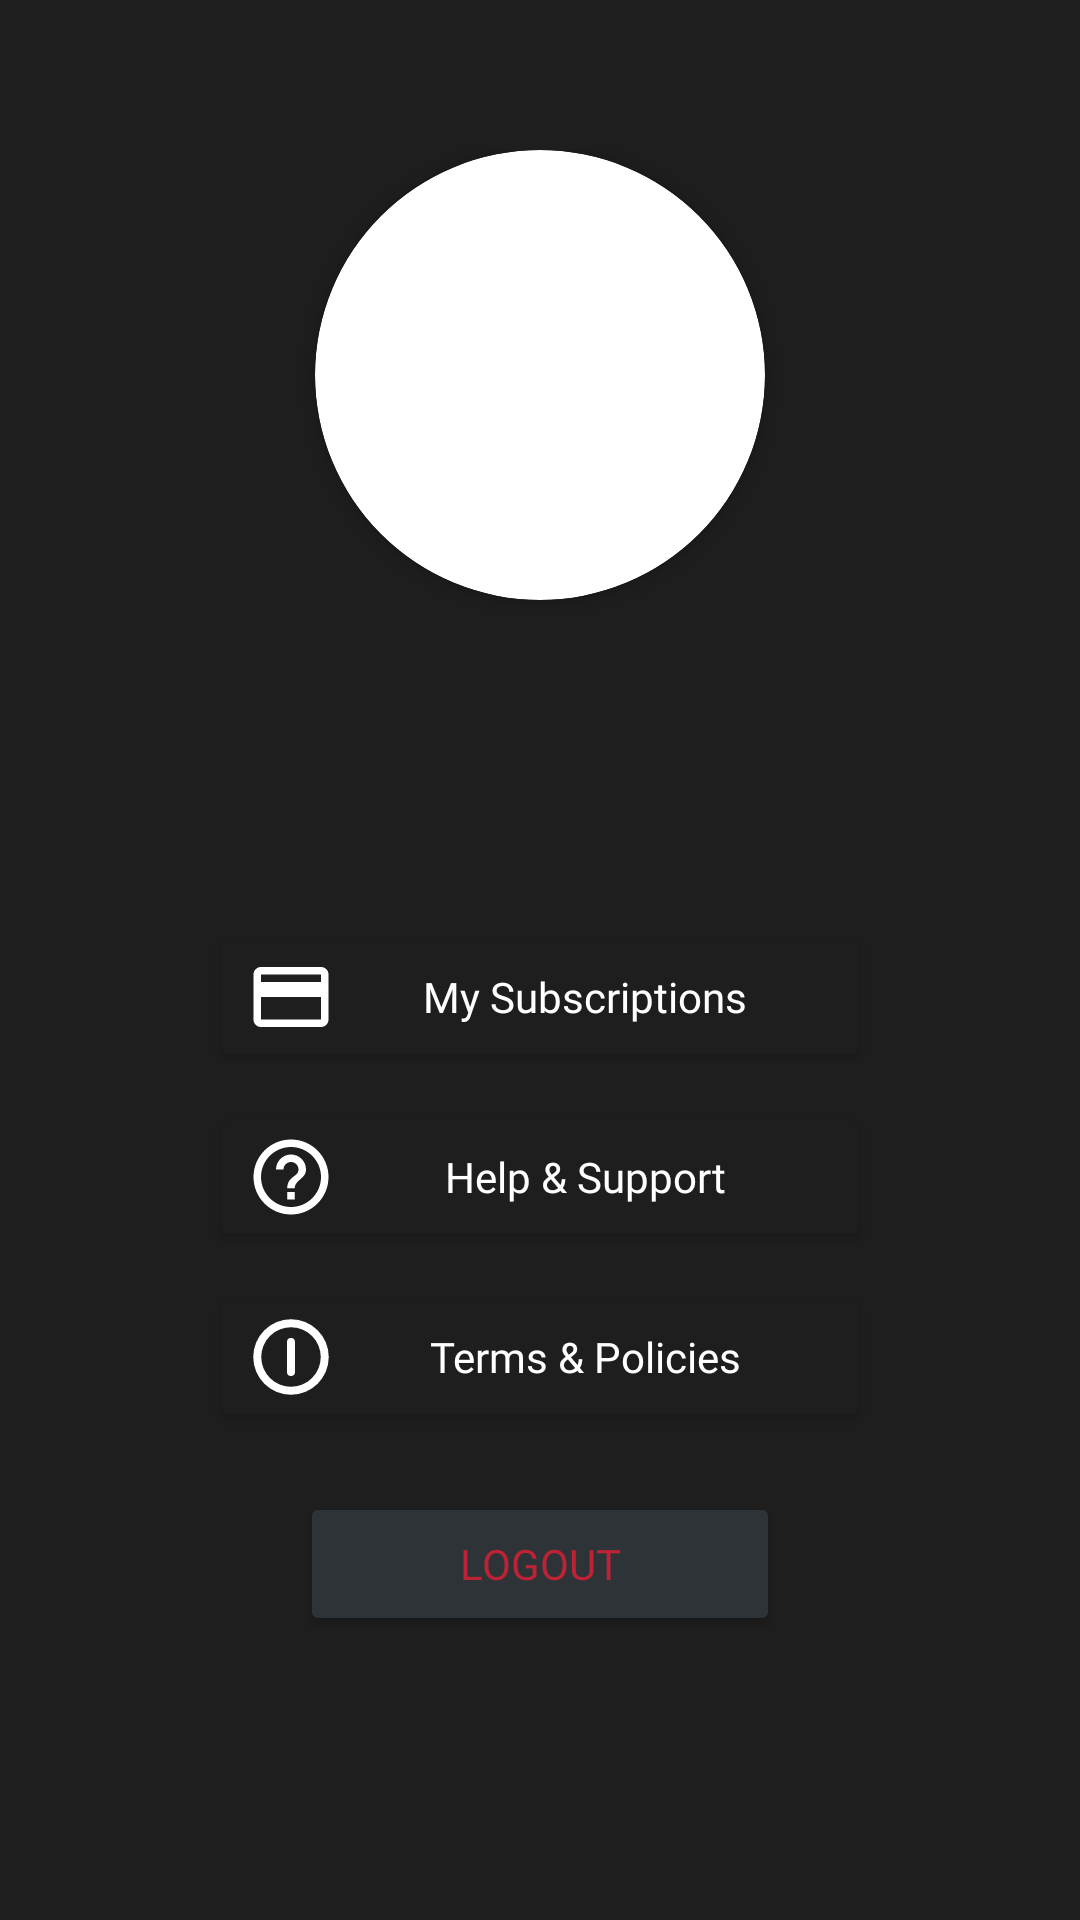

Reconstruct the res/layout file that produces this screen, plus the resources it refers to.
<!-- AndroidManifest.xml: application theme Theme.SmartPark -->
<!-- res/layout/fragment_profile.xml -->
<?xml version="1.0" encoding="utf-8"?>
<FrameLayout xmlns:android="http://schemas.android.com/apk/res/android"
    android:id="@+id/fl_profile"
    xmlns:tools="http://schemas.android.com/tools"
    android:layout_width="match_parent"
    android:layout_height="match_parent"
    android:background="@color/eerie_black"
    xmlns:app="http://schemas.android.com/apk/res-auto"
    tools:context=".ui.main.fragments.ProfileFragment">


    <androidx.constraintlayout.widget.ConstraintLayout
        android:layout_width="match_parent"
        android:layout_height="match_parent"
        android:layout_marginHorizontal="40sp"
        android:layout_marginTop="50sp">

        <androidx.cardview.widget.CardView
            android:id="@+id/cw_image"
            android:layout_width="150dp"
            android:layout_height="150dp"
            android:layout_centerHorizontal="true"
            android:elevation="12dp"
            android:innerRadius="0dp"
            android:shape="ring"
            android:thicknessRatio="1.9"
            app:cardCornerRadius="200dp"
            app:layout_constraintEnd_toEndOf="parent"
            app:layout_constraintStart_toStartOf="parent"
            app:layout_constraintTop_toTopOf="parent">

            <ImageView
                android:id="@+id/imageView1"
                android:layout_width="match_parent"
                android:layout_height="150dp"
                android:layout_alignParentTop="true"
                android:layout_centerHorizontal="true"
                android:scaleType="centerCrop"
                android:src="@drawable/red_car_background" />
        </androidx.cardview.widget.CardView>

        <TextView
            android:id="@+id/tv_name"
            android:layout_width="wrap_content"
            android:layout_height="wrap_content"
            android:layout_marginTop="20sp"
            android:fontFamily="@font/lato"
            android:textAllCaps="false"
            android:textColor="@color/white"
            android:textSize="28sp"
            android:textStyle="bold"
            app:layout_constraintEnd_toEndOf="parent"
            app:layout_constraintStart_toStartOf="parent"
            app:layout_constraintTop_toBottomOf="@id/cw_image" />

        <androidx.appcompat.widget.AppCompatButton
            android:id="@+id/btn_subscriptions"
            android:layout_width="match_parent"
            android:layout_height="wrap_content"
            android:layout_marginHorizontal="30sp"
            android:layout_marginTop="50sp"
            android:backgroundTint="@color/eerie_black"
            android:drawableStart="@drawable/material_symbols_privacy_tip_outline"
            android:drawableTint="@color/white"
            android:fontFamily="@font/lato"
            android:text="My Subscriptions"
            android:textAllCaps="false"
            android:textColor="@color/white"
            app:layout_constraintStart_toStartOf="parent"
            app:layout_constraintTop_toBottomOf="@id/tv_name" />

        <androidx.appcompat.widget.AppCompatButton
            android:id="@+id/btn_help"
            android:layout_width="match_parent"
            android:layout_height="wrap_content"
            android:layout_marginHorizontal="30sp"
            android:layout_marginTop="10sp"
            android:backgroundTint="@color/eerie_black"
            android:drawableStart="@drawable/mdi_question_mark_circle_outline"
            android:drawableTint="@color/white"
            android:fontFamily="@font/lato"
            android:text="Help &amp; Support"
            android:textAllCaps="false"
            android:textColor="@color/white"
            app:layout_constraintStart_toStartOf="parent"
            app:layout_constraintTop_toBottomOf="@id/btn_subscriptions" />

        <androidx.appcompat.widget.AppCompatButton
            android:id="@+id/btn_terms"
            android:layout_width="match_parent"
            android:layout_height="wrap_content"
            android:layout_marginHorizontal="30sp"
            android:layout_marginTop="10sp"
            android:backgroundTint="@color/eerie_black"
            android:drawableStart="@drawable/tabler_circle_letter_i"
            android:drawableTint="@color/white"
            android:fontFamily="@font/lato"
            android:text="Terms &amp; Policies"
            android:textAllCaps="false"
            android:textColor="@color/white"
            app:layout_constraintStart_toStartOf="parent"
            app:layout_constraintTop_toBottomOf="@id/btn_help" />


        <androidx.appcompat.widget.AppCompatButton
            android:id="@+id/btnLogout"
            android:layout_width="match_parent"
            android:layout_height="wrap_content"
            android:layout_marginHorizontal="60sp"
            android:layout_marginTop="20sp"
            android:backgroundTint="@color/gunmetal"
            android:fontFamily="@font/lato"
            android:text="LOGOUT"
            android:textColor="@color/cardinal"
            app:layout_constraintEnd_toEndOf="parent"
            app:layout_constraintStart_toStartOf="parent"
            app:layout_constraintTop_toBottomOf="@id/btn_terms" />
    </androidx.constraintlayout.widget.ConstraintLayout>

</FrameLayout>
<!-- resources referenced by this layout -->
<resources>
  <color name="cardinal">#BE2335</color>
  <color name="eerie_black">#1E1E1E</color>
  <color name="gunmetal">#2E3338</color>
  <color name="white">#FFFFFFFF</color>
  <!-- drawable material_symbols_privacy_tip_outline (drawable) -->
  <vector xmlns:android="http://schemas.android.com/apk/res/android"
      android:width="30dp"
      android:height="30dp"
      android:viewportWidth="30"
      android:viewportHeight="30">
    <group>
      <clip-path
          android:pathData="M0,0h30v30h-30z"/>
      <path
          android:pathData="M27.5,7.5V22.5C27.5,23.188 27.255,23.776 26.765,24.266C26.275,24.756 25.687,25.001 25,25H5C4.313,25 3.724,24.755 3.234,24.265C2.744,23.775 2.499,23.187 2.5,22.5V7.5C2.5,6.813 2.745,6.224 3.235,5.734C3.725,5.244 4.313,4.999 5,5H25C25.688,5 26.276,5.245 26.766,5.735C27.256,6.225 27.501,6.813 27.5,7.5ZM5,10H25V7.5H5V10ZM5,15V22.5H25V15H5Z"
          android:fillColor="#ffffff"/>
    </group>
  </vector>
  <!-- drawable mdi_question_mark_circle_outline (drawable) -->
  <vector xmlns:android="http://schemas.android.com/apk/res/android"
      android:width="30dp"
      android:height="30dp"
      android:viewportWidth="30"
      android:viewportHeight="30">
    <path
        android:pathData="M13.75,22.5H16.25V20H13.75V22.5ZM15,2.5C13.358,2.5 11.733,2.823 10.217,3.452C8.7,4.08 7.322,5 6.161,6.161C3.817,8.505 2.5,11.685 2.5,15C2.5,18.315 3.817,21.495 6.161,23.839C7.322,25 8.7,25.92 10.217,26.549C11.733,27.177 13.358,27.5 15,27.5C18.315,27.5 21.495,26.183 23.839,23.839C26.183,21.495 27.5,18.315 27.5,15C27.5,13.358 27.177,11.733 26.549,10.217C25.92,8.7 25,7.322 23.839,6.161C22.678,5 21.3,4.08 19.784,3.452C18.267,2.823 16.642,2.5 15,2.5ZM15,25C9.488,25 5,20.513 5,15C5,9.488 9.488,5 15,5C20.513,5 25,9.488 25,15C25,20.513 20.513,25 15,25ZM15,7.5C13.674,7.5 12.402,8.027 11.465,8.964C10.527,9.902 10,11.174 10,12.5H12.5C12.5,11.837 12.763,11.201 13.232,10.732C13.701,10.263 14.337,10 15,10C15.663,10 16.299,10.263 16.768,10.732C17.237,11.201 17.5,11.837 17.5,12.5C17.5,15 13.75,14.688 13.75,18.75H16.25C16.25,15.938 20,15.625 20,12.5C20,11.174 19.473,9.902 18.535,8.964C17.598,8.027 16.326,7.5 15,7.5Z"
        android:fillColor="#ffffff"/>
  </vector>
  <!-- drawable tabler_circle_letter_i (drawable) -->
  <vector xmlns:android="http://schemas.android.com/apk/res/android"
      android:width="30dp"
      android:height="30dp"
      android:viewportWidth="30"
      android:viewportHeight="30">
    <path
        android:pathData="M15,10V20M3.75,15C3.75,16.477 4.041,17.94 4.606,19.305C5.172,20.67 6,21.91 7.045,22.955C8.09,24 9.33,24.828 10.695,25.394C12.06,25.959 13.523,26.25 15,26.25C16.477,26.25 17.94,25.959 19.305,25.394C20.67,24.828 21.91,24 22.955,22.955C24,21.91 24.828,20.67 25.394,19.305C25.959,17.94 26.25,16.477 26.25,15C26.25,13.523 25.959,12.06 25.394,10.695C24.828,9.33 24,8.09 22.955,7.045C21.91,6 20.67,5.172 19.305,4.606C17.94,4.041 16.477,3.75 15,3.75C13.523,3.75 12.06,4.041 10.695,4.606C9.33,5.172 8.09,6 7.045,7.045C6,8.09 5.172,9.33 4.606,10.695C4.041,12.06 3.75,13.523 3.75,15Z"
        android:strokeLineJoin="round"
        android:strokeWidth="2.66667"
        android:fillColor="#00000000"
        android:strokeColor="#ffffff"
        android:strokeLineCap="round"/>
  </vector>
  <style name="Theme.SmartPark" parent="Base.Theme.SmartPark">
          <item name="android:windowFullscreen">true</item>
      </style>
  <style name="Base.Theme.SmartPark" parent="Theme.Material3.DayNight.NoActionBar">
          
          
          <item name="colorPrimary">@color/robin_egg_blue</item>
          <item name="colorSecondary">@color/robin_egg_blue</item>
  
      </style>
  <color name="robin_egg_blue">#03DABB</color>
</resources>
